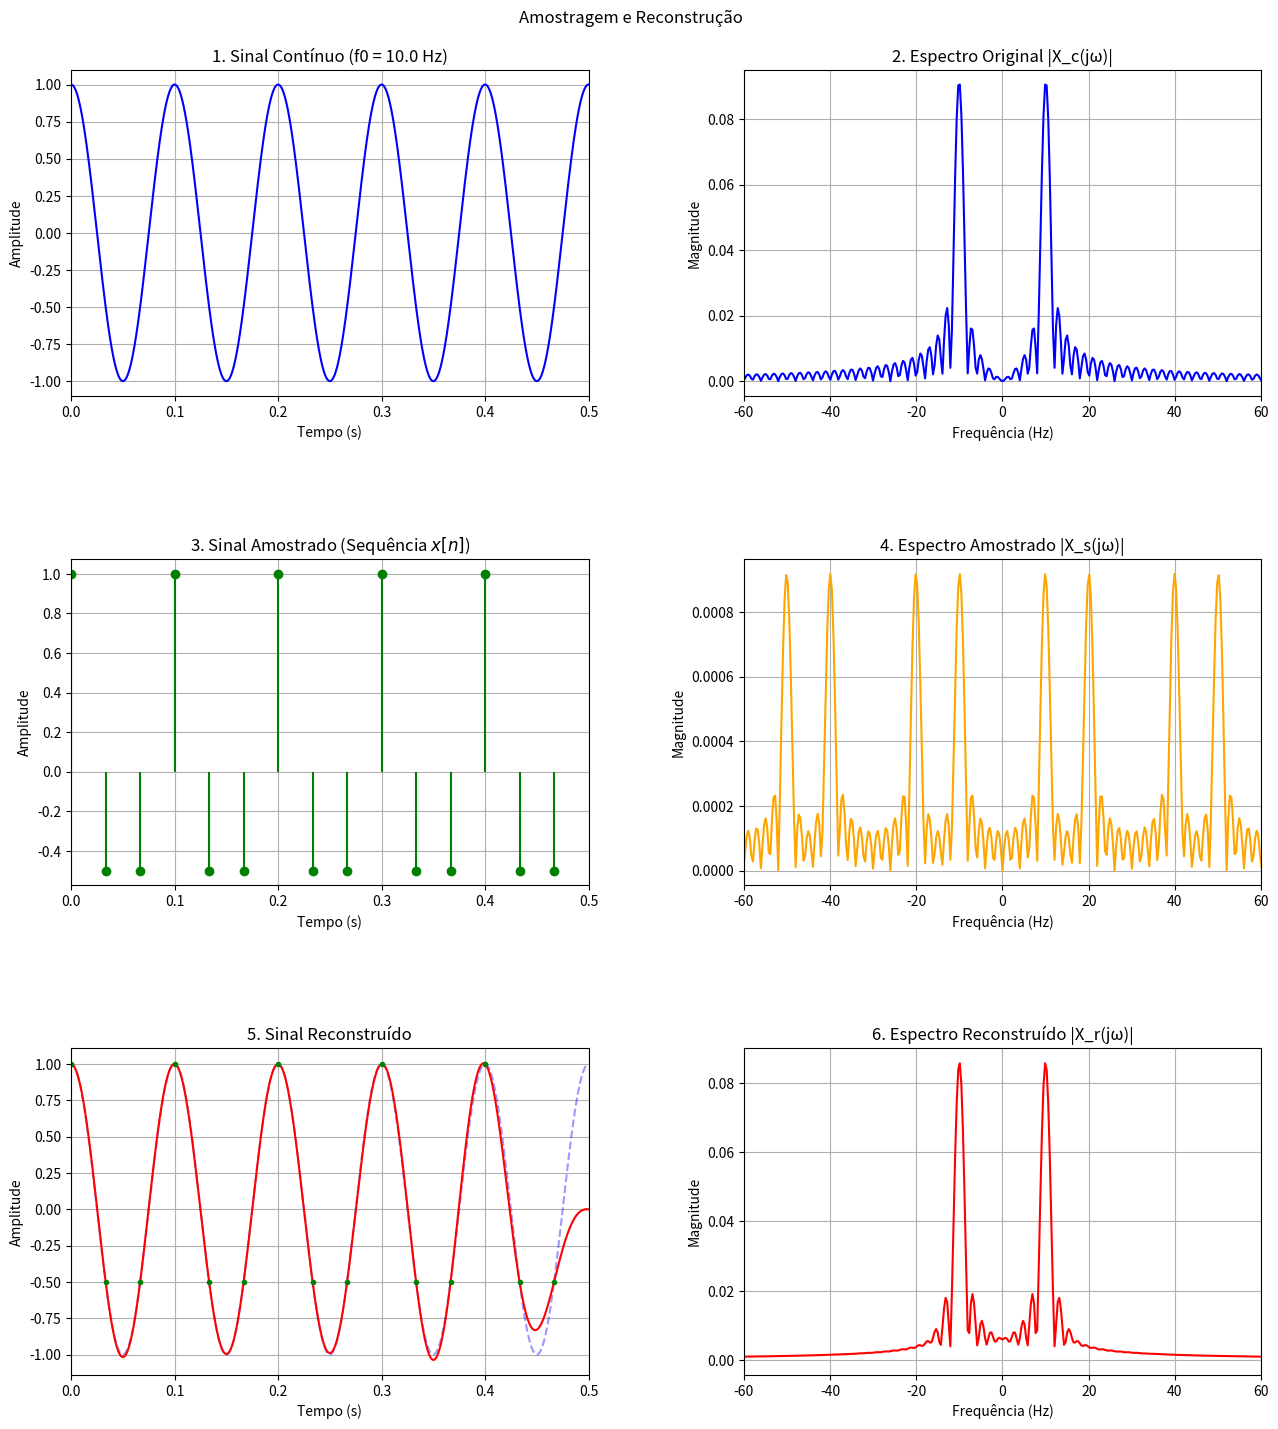

The script that saved this image:
import numpy as np
import matplotlib.pyplot as plt
from numpy.fft import fft, fftshift, fftfreq

###################################### Valores ########################################
f0 = 10.0     # Frequência 
fs = 3 * f0   # Frequência de amostragem > 2*f0 
Ts = 1.0 / fs # Período de amostragem
t_min = 0.0
t_max = 0.5   
N_fft = 8192  

###################################### Sinal contínuo #####################################
simFs = 100 * fs 
simTs = 1.0 / simFs
simT = np.arange(t_min, t_max, simTs) 
xc_t = np.cos(2 * np.pi * f0 * simT) #Mudar

######################################## amostragem #######################################
t_amostras = np.arange(t_min, t_max, Ts)
xn_valores = np.cos(2 * np.pi * f0 * t_amostras) #Mudar

######################################### trem de impulsos ################################
s_t = np.zeros_like(simT)
for t_n in t_amostras:
    idx = np.argmin(np.abs(simT - t_n))
    s_t[idx] = 1.0
xs_t = xc_t * s_t

#################################### reconstrução ##########################################
xr_t = np.zeros_like(simT) 
for i in range(len(xn_valores)):
    valor_amostra = xn_valores[i]
    tempo_amostra = t_amostras[i]
    sinc_deslocado = np.sinc((simT - tempo_amostra) / Ts)
    xr_t = xr_t + (valor_amostra * sinc_deslocado)

#################################### transformadas de fourier ##############################
freq_c = fftshift(fftfreq(N_fft, d=simTs))
Xc_fft_norm = fftshift(np.abs(fft(xc_t, N_fft))) / N_fft
Xs_fft_norm = fftshift(np.abs(fft(xs_t, N_fft))) / N_fft
Xr_fft_norm = fftshift(np.abs(fft(xr_t, N_fft))) / N_fft


####################################### gráfico #############################################
plt.figure(figsize=(14, 15)) 
plt.suptitle('Amostragem e Reconstrução')

#original
plt.subplot(3, 2, 1)
plt.plot(simT, xc_t, 'b', label=f'Sinal $x_c(t)$ (f0={f0} Hz)')
plt.title(f'1. Sinal Contínuo (f0 = {f0} Hz)')
plt.xlabel('Tempo (s)'); plt.ylabel('Amplitude')
plt.grid()
plt.xlim(t_min, t_max)

plt.subplot(3, 2, 2)
plt.plot(freq_c, Xc_fft_norm, 'b')
plt.title('2. Espectro Original |X_c(jω)|')
plt.xlabel('Frequência (Hz)')
plt.ylabel('Magnitude')
plt.grid()
plt.xlim(-fs * 2, fs * 2)

#amostrado
plt.subplot(3, 2, 3)
plt.stem(t_amostras, xn_valores, 'g', basefmt=' ', linefmt='g-', markerfmt='go',label=f'Amostras $x[n]$ (Fs={fs}Hz)')
plt.title('3. Sinal Amostrado (Sequência $x[n]$)')
plt.xlabel('Tempo (s)'); plt.ylabel('Amplitude')
plt.grid()
plt.xlim(t_min, t_max)


plt.subplot(3, 2, 4)
plt.plot(freq_c, Xs_fft_norm, color='orange')
plt.title('4. Espectro Amostrado |X_s(jω)|')
plt.xlabel('Frequência (Hz)'); plt.ylabel('Magnitude')
plt.grid(True); plt.xlim(-fs * 2, fs * 2)
plt.annotate(f'Réplica (em fs = {fs} Hz)', xy=(fs, 0.02), xytext=(fs + 10, 0.05), arrowprops=dict(facecolor='black', shrink=0.05))

#reconstrução
plt.subplot(3, 2, 5)
plt.plot(simT, xc_t, 'b--', alpha=0.4)
plt.plot(simT, xr_t, 'r')
plt.plot(t_amostras, xn_valores, 'go', markersize=3)
plt.title('5. Sinal Reconstruído')
plt.xlabel('Tempo (s)')
plt.ylabel('Amplitude')
plt.grid()
plt.xlim(t_min, t_max)

plt.subplot(3, 2, 6)
plt.plot(freq_c, Xr_fft_norm, 'r')
plt.title('6. Espectro Reconstruído |X_r(jω)|')
plt.xlabel('Frequência (Hz)'); plt.ylabel('Magnitude')
plt.grid()
plt.xlim(-fs * 2, fs * 2)

plt.subplots_adjust(top=0.94,bottom=0.07,left=0.1,right=0.95,hspace=0.5,wspace=0.3 )
plt.show()